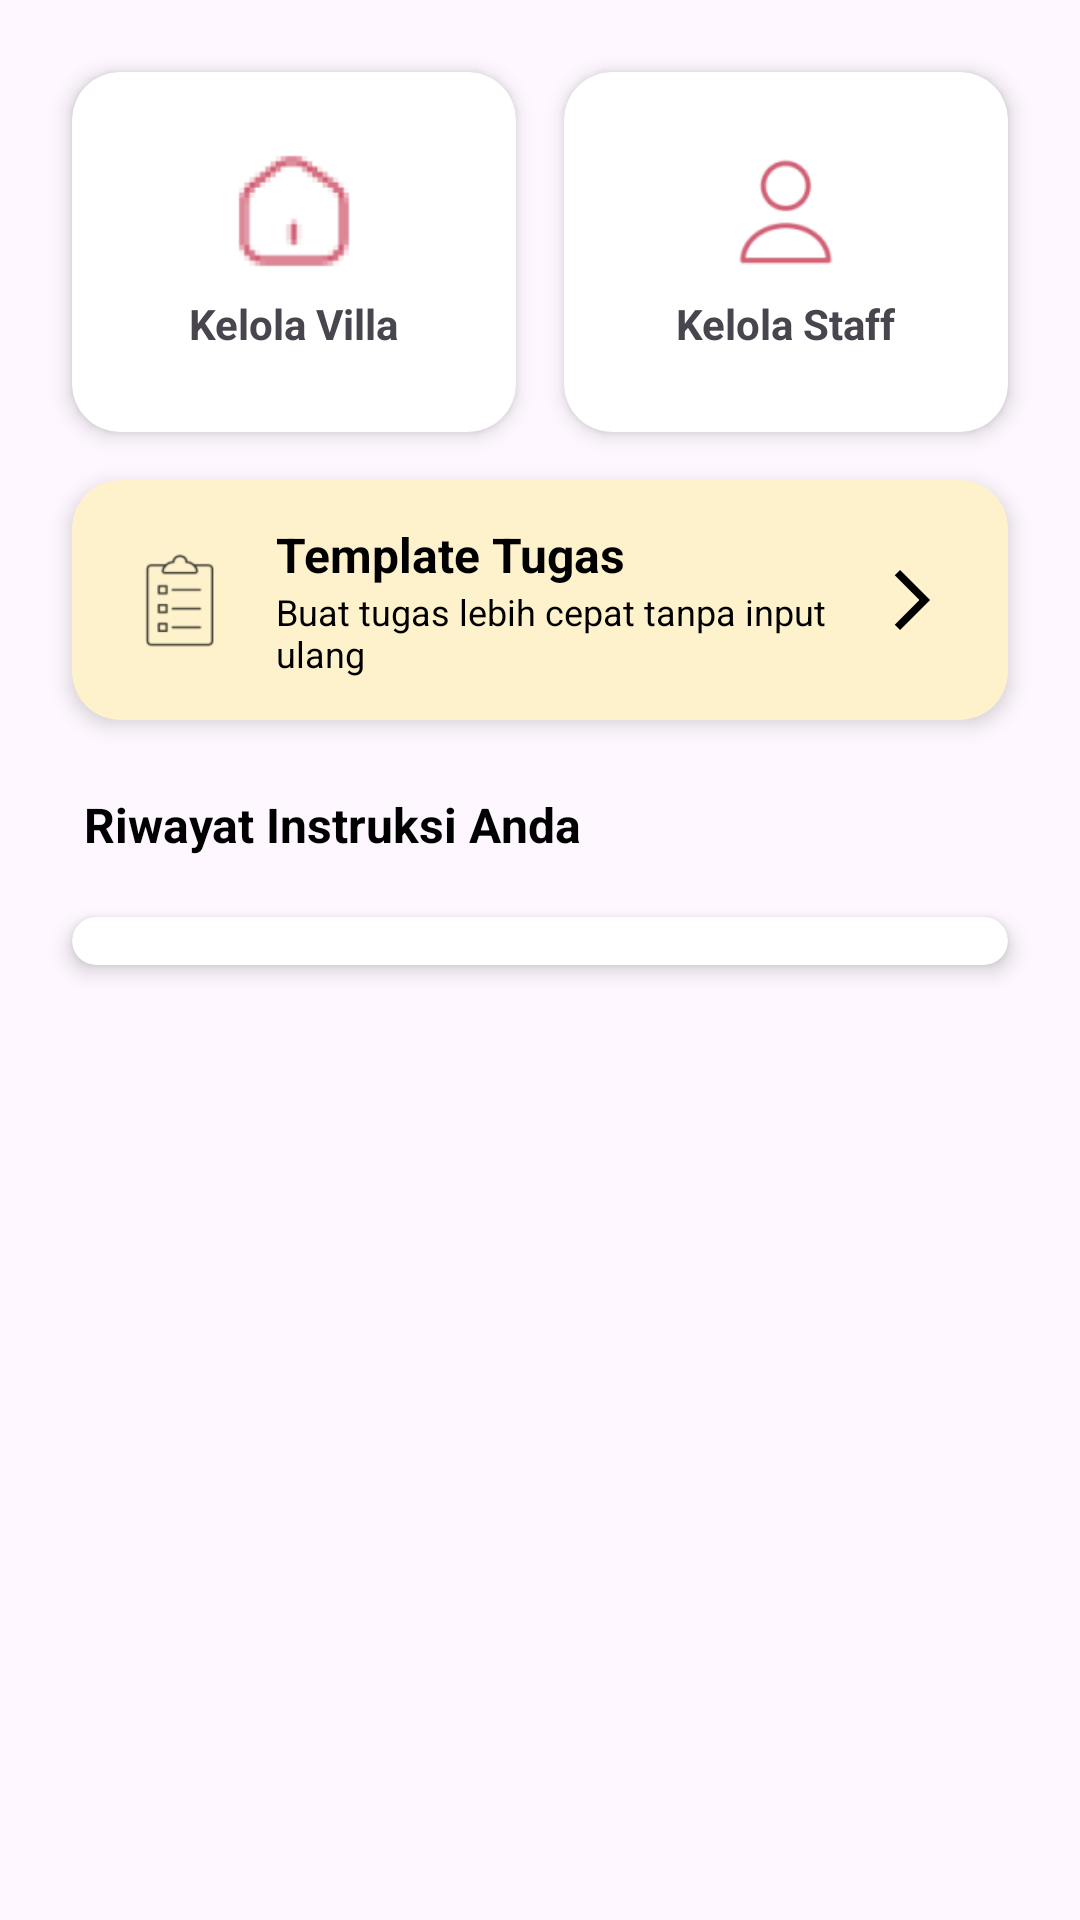

The Android layout XML behind this screen, and the referenced resources:
<!-- AndroidManifest.xml: application theme Theme.VsmentProject -->
<!-- res/layout/fragment_data.xml -->
<?xml version="1.0" encoding="utf-8"?>
<androidx.coordinatorlayout.widget.CoordinatorLayout
    xmlns:android="http://schemas.android.com/apk/res/android"
    xmlns:app="http://schemas.android.com/apk/res-auto"
    android:layout_width="match_parent"
    android:layout_height="match_parent">

    <androidx.core.widget.NestedScrollView
        android:layout_width="match_parent"
        android:layout_height="match_parent"
        app:layout_behavior="@string/appbar_scrolling_view_behavior">

        <LinearLayout
            android:layout_width="match_parent"
            android:layout_height="wrap_content"
            android:orientation="vertical"
            android:padding="16dp">

            <LinearLayout
                android:layout_width="match_parent"
                android:layout_height="wrap_content"
                android:baselineAligned="false"
                android:orientation="horizontal">

                <com.google.android.material.card.MaterialCardView
                    android:id="@+id/btnManageVilla"
                    android:layout_width="0dp"
                    android:layout_height="120dp"
                    android:layout_margin="8dp"
                    android:layout_weight="1"
                    app:cardCornerRadius="16dp"
                    app:cardElevation="4dp"
                    app:strokeWidth="0dp"
                    app:cardBackgroundColor="@color/myWhite">
                    <LinearLayout
                        android:layout_width="match_parent"
                        android:layout_height="match_parent"
                        android:gravity="center"
                        android:orientation="vertical"
                        android:padding="12dp">
                        <ImageView
                            android:layout_width="40dp"
                            android:layout_height="40dp"
                            android:src="@drawable/ic_home"
                            app:tint="@color/myRedDark" />
                        <TextView
                            android:layout_width="wrap_content"
                            android:layout_height="wrap_content"
                            android:layout_marginTop="8dp"
                            android:text="Kelola Villa"
                            android:textStyle="bold" />
                    </LinearLayout>
                </com.google.android.material.card.MaterialCardView>

                <com.google.android.material.card.MaterialCardView
                    android:id="@+id/btnManageStaff"
                    android:layout_width="0dp"
                    android:layout_height="120dp"
                    android:layout_margin="8dp"
                    android:layout_weight="1"
                    app:cardCornerRadius="16dp"
                    app:cardElevation="4dp"
                    app:strokeWidth="0dp"
                    app:cardBackgroundColor="@color/myWhite">
                    <LinearLayout
                        android:layout_width="match_parent"
                        android:layout_height="match_parent"
                        android:gravity="center"
                        android:orientation="vertical"
                        android:padding="12dp">
                        <ImageView
                            android:layout_width="40dp"
                            android:layout_height="40dp"
                            android:src="@drawable/ic_profile"
                            app:tint="@color/myRedDark" />
                        <TextView
                            android:layout_width="wrap_content"
                            android:layout_height="wrap_content"
                            android:layout_marginTop="8dp"
                            android:text="Kelola Staff"
                            android:textStyle="bold" />
                    </LinearLayout>
                </com.google.android.material.card.MaterialCardView>
            </LinearLayout>
            <com.google.android.material.card.MaterialCardView
                android:id="@+id/btnInstructionTemplate"
                android:layout_width="match_parent"
                android:layout_height="80dp"
                android:layout_marginHorizontal="8dp"
                android:layout_marginTop="8dp"
                app:cardCornerRadius="16dp"
                app:cardElevation="4dp"
                app:strokeWidth="0dp"
                app:cardBackgroundColor="@color/myOrangeLight">

                <LinearLayout
                android:layout_width="match_parent"
                android:layout_height="match_parent"
                android:gravity="center_vertical"
                android:orientation="horizontal"
                android:paddingHorizontal="20dp">

                <ImageView
                    android:layout_width="32dp"
                    android:layout_height="32dp"
                    android:src="@drawable/ic_task"
                    app:tint="@color/myBlack" />

                <LinearLayout
                    android:layout_width="0dp"
                    android:layout_height="wrap_content"
                    android:layout_marginStart="16dp"
                    android:layout_weight="1"
                    android:orientation="vertical">

                    <TextView
                        android:layout_width="wrap_content"
                        android:layout_height="wrap_content"
                        android:text="Template Tugas"
                        android:textColor="@color/myBlack"
                        android:textSize="16sp"
                        android:textStyle="bold" />

                    <TextView
                        android:layout_width="wrap_content"
                        android:layout_height="wrap_content"
                        android:text="Buat tugas lebih cepat tanpa input ulang"
                        android:textColor="@color/myBlack"
                        android:textSize="12sp" />
                </LinearLayout>

                <ImageView
                    android:layout_width="24dp"
                    android:layout_height="24dp"
                    android:src="@drawable/ic_chevron_right"
                    app:tint="@color/myBlack" />
            </LinearLayout>
            </com.google.android.material.card.MaterialCardView>

            <TextView
                android:layout_width="wrap_content"
                android:layout_height="wrap_content"
                android:layout_marginStart="12dp"
                android:layout_marginTop="24dp"
                android:layout_marginBottom="12dp"
                android:text="Riwayat Instruksi Anda"
                android:textColor="@color/myBlack"
                android:textSize="16sp"
                android:textStyle="bold" />

            <com.google.android.material.card.MaterialCardView
                android:layout_width="match_parent"
                android:layout_height="wrap_content"
                android:layout_marginHorizontal="8dp"
                android:layout_margin="8dp"
                android:layout_weight="1"
                app:cardCornerRadius="16dp"
                app:cardElevation="4dp"
                app:strokeWidth="0dp"
                app:cardBackgroundColor="@color/myWhite">

                <androidx.core.widget.NestedScrollView
                    android:layout_width="match_parent"
                    android:layout_height="match_parent">

                    <LinearLayout
                        android:layout_width="match_parent"
                        android:layout_height="wrap_content"
                        android:orientation="vertical">

                        <androidx.recyclerview.widget.RecyclerView
                            android:id="@+id/rvRiwayatNotif"
                            android:layout_width="match_parent"
                            android:layout_height="wrap_content"
                            android:nestedScrollingEnabled="false"
                            android:padding="8dp" />

                        <TextView
                            android:id="@+id/tvEmptyNotif"
                            android:layout_width="match_parent"
                            android:layout_height="100dp"
                            android:gravity="center"
                            android:text="Belum ada instruksi yang dikirim"
                            android:visibility="gone" />

                    </LinearLayout>
                </androidx.core.widget.NestedScrollView>
            </com.google.android.material.card.MaterialCardView>

        </LinearLayout>
    </androidx.core.widget.NestedScrollView>
</androidx.coordinatorlayout.widget.CoordinatorLayout>
<!-- resources referenced by this layout -->
<resources>
  <color name="myBlack">#FF000000</color>
  <color name="myOrangeLight">#FEF2CC</color>
  <color name="myRedDark">#C53651</color>
  <color name="myWhite">#FFFFFFFF</color>
  <!-- drawable ic_chevron_right (drawable) -->
  <vector xmlns:android="http://schemas.android.com/apk/res/android" android:autoMirrored="true" android:height="24dp" android:tint="#1C1919" android:viewportHeight="960" android:viewportWidth="960" android:width="24dp">
        
      <path android:fillColor="@android:color/white" android:pathData="M321,880L250,809L579,480L250,151L321,80L721,480L321,880Z"/>
      
  </vector>
  <!-- drawable ic_home (drawable) -->
  <vector xmlns:android="http://schemas.android.com/apk/res/android" android:height="24dp" android:tint="#1C1919" android:viewportHeight="24" android:viewportWidth="24" android:width="24dp">
        
      <path android:fillColor="@android:color/white" android:pathData="M18,11c0.7,0 1.37,0.1 2,0.29V9l-8,-6L4,9v12h7.68C11.25,20.09 11,19.08 11,18C11,14.13 14.13,11 18,11z"/>
        
      <path android:fillColor="@android:color/white" android:pathData="M18,13c-2.76,0 -5,2.24 -5,5s2.24,5 5,5s5,-2.24 5,-5S20.76,13 18,13zM21,18.5h-2.5V21h-1v-2.5H15v-1h2.5V15h1v2.5H21V18.5z"/>
      
  </vector>
  <!-- drawable ic_profile (drawable) -->
  <vector xmlns:android="http://schemas.android.com/apk/res/android" android:height="24dp" android:tint="#1C1919" android:viewportHeight="24" android:viewportWidth="24" android:width="24dp">
        
      <path android:fillColor="@android:color/white" android:pathData="M21,3H3C1.9,3 1,3.9 1,5v8h2V5h18v16c1.1,0 2,-0.9 2,-2V5C23,3.9 22.1,3 21,3z"/>
        
      <path android:fillColor="@android:color/white" android:pathData="M9,10m-4,0a4,4 0,1 1,8 0a4,4 0,1 1,-8 0"/>
        
      <path android:fillColor="@android:color/white" android:pathData="M15.39,16.56C13.71,15.7 11.53,15 9,15c-2.53,0 -4.71,0.7 -6.39,1.56C1.61,17.07 1,18.1 1,19.22V22h16v-2.78C17,18.1 16.39,17.07 15.39,16.56z"/>
      
  </vector>
  <!-- drawable ic_task: png bitmap (drawable-hdpi, 771 bytes) -->
  <style name="Theme.VsmentProject" parent="Theme.Material3.DayNight.NoActionBar">
          <item name="colorPrimary">#C2185B</item>
          <item name="colorOnPrimary">#FFFFFF</item>
          <item name="android:statusBarColor">#C2185B</item>
          <item name="colorContainer">@android:color/transparent</item>
          <item name="colorControlHighlight">#20C63D54</item>
          <item name="materialAlertDialogTheme">@style/CustomMaterialDialog</item>
      </style>
  <style name="CustomMaterialDialog" parent="ThemeOverlay.Material3.MaterialAlertDialog">
          <item name="colorPrimary">#C2185B</item>
          <item name="colorOnSurface">#333333</item>
          <item name="materialAlertDialogTitleTextStyle">@style/TitleTextStyle</item>
          <item name="shapeAppearanceOverlay">@style/ShapeAppearance.App.MediumComponent</item>
      </style>
  <style name="TitleTextStyle" parent="MaterialAlertDialog.Material3.Title.Text">
          <item name="android:textStyle">bold</item>
          <item name="android:textSize">20sp</item>
          <item name="android:textColor">#333333</item>
      </style>
  <style name="ShapeAppearance.App.MediumComponent" parent="ShapeAppearance.Material3.MediumComponent">
          <item name="cornerFamily">rounded</item>
          <item name="cornerSize">24dp</item>
      </style>
</resources>
